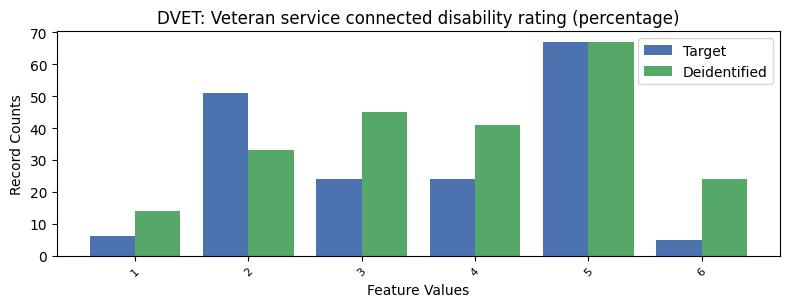

Values plotted in this chart, from the file beside it:
, DVET, count_target, count_deidentified
0, -1, 9099, 9052
1, 5, 67, 67
2, 2, 51, 33
3, 3, 24, 45
4, 4, 24, 41
5, 1, 6, 14
6, 6, 5, 24
